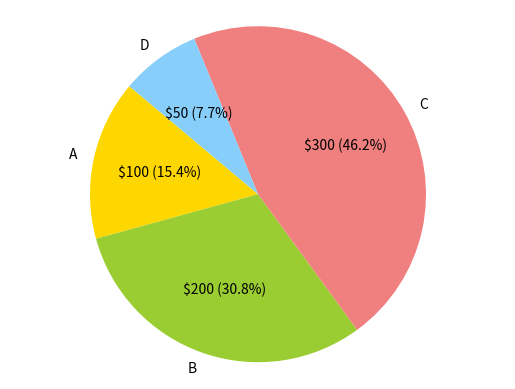

The matplotlib source for this figure:
# This just displays a pie chart with dummy data
import matplotlib.pyplot as plt

# Data to plot
labels = ['A', 'B', 'C', 'D']
amounts = [100, 200, 300, 50]  # dollar amounts
colors = ['gold', 'yellowgreen', 'lightcoral', 'lightskyblue']

# Calculate total amount
total_amount = sum(amounts)

# Define a function to format the label
def autopct_label(pct):
    absolute = int(pct/100.*total_amount)
    return '${:,.0f} ({:.1f}%)'.format(absolute, pct)

# Plotting the pie chart
plt.pie(amounts, labels=labels, colors=colors, autopct=autopct_label, startangle=140)

# Equal aspect ratio ensures that pie is drawn as a circle.
plt.axis('equal')

# Show the plot
plt.show()
